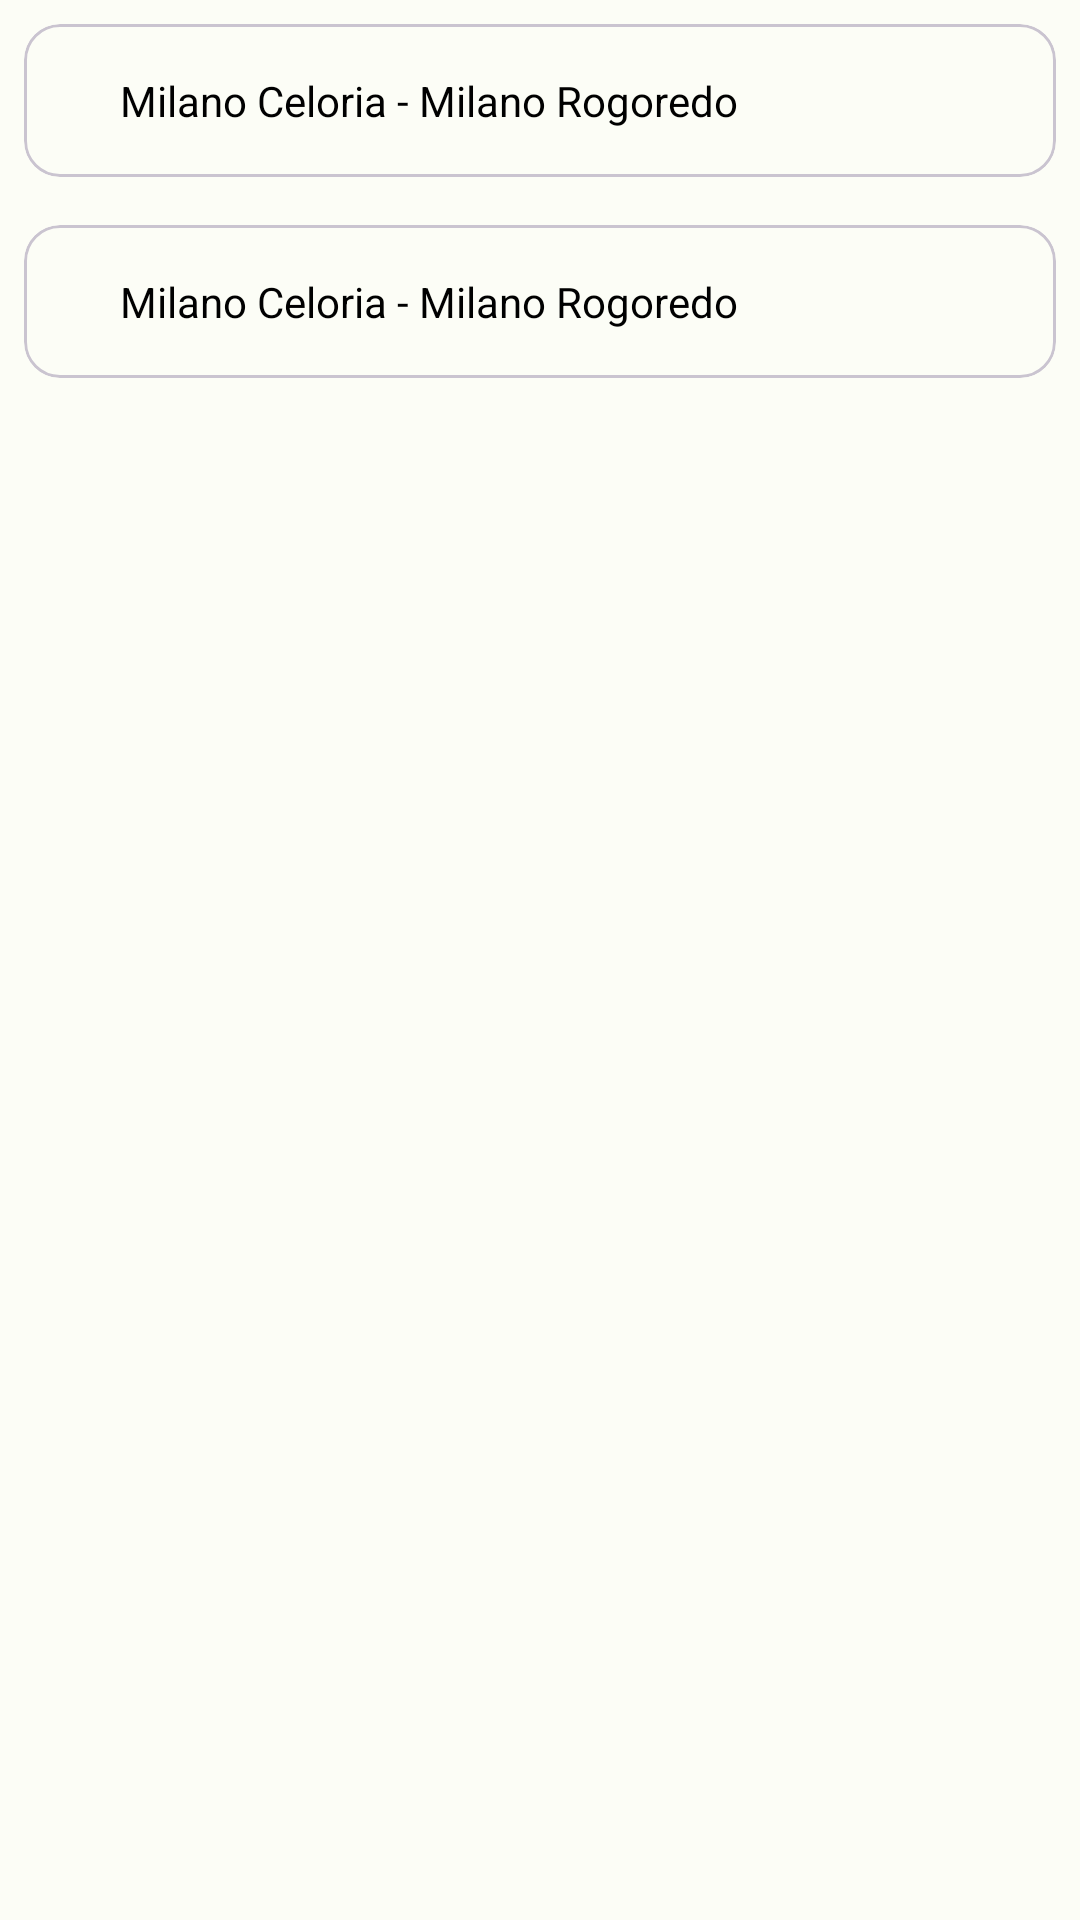

Here is an Android app screen rendered from its layout file. Give the layout XML and the strings, colors and styles it references.
<!-- AndroidManifest.xml: application theme Theme.MaledettaTreEst -->
<!-- res/layout/entry_board_row_double.xml -->
<?xml version="1.0" encoding="utf-8"?>
<LinearLayout xmlns:android="http://schemas.android.com/apk/res/android"
    android:layout_width="match_parent"
    android:layout_height="wrap_content"
    android:orientation="vertical">

    <include android:id="@+id/firstItem" layout="@layout/entry_board_row_single" />

    <include android:id="@+id/secondItem" layout="@layout/entry_board_row_single" />
</LinearLayout>
<!-- res/layout/entry_board_row_single.xml (included above) -->
<?xml version="1.0" encoding="utf-8"?>
<com.google.android.material.card.MaterialCardView
    xmlns:android="http://schemas.android.com/apk/res/android"
    xmlns:app="http://schemas.android.com/apk/res-auto"
    xmlns:tools="http://schemas.android.com/tools"
    style="@style/Widget.Material3.CardView.Outlined"
    android:layout_width="match_parent"
    android:layout_height="wrap_content"
    android:layout_margin="8dp"
    android:background="?android:attr/selectableItemBackground"
    android:clickable="true"
    android:focusable="true">

    <androidx.constraintlayout.widget.ConstraintLayout
        android:layout_width="match_parent"
        android:layout_height="match_parent">

        <TextView
            android:id="@+id/textViewLineName"
            android:layout_width="0dp"
            android:layout_height="wrap_content"
            android:layout_marginStart="32dp"
            android:layout_marginTop="16dp"
            android:layout_marginBottom="16dp"
            android:textColor="@color/text"
            app:layout_constraintBottom_toBottomOf="parent"
            app:layout_constraintEnd_toStartOf="@+id/imageView"
            app:layout_constraintStart_toStartOf="parent"
            app:layout_constraintTop_toTopOf="parent"
            tools:text="Milano Celoria - Milano Rogoredo" />

        <ImageView
            android:id="@+id/imageView"
            android:layout_width="wrap_content"
            android:layout_height="wrap_content"
            android:layout_marginTop="16dp"
            android:layout_marginEnd="32dp"
            android:layout_marginBottom="16dp"
            android:contentDescription="@null"
            app:layout_constraintBottom_toBottomOf="parent"
            app:layout_constraintEnd_toEndOf="parent"
            app:layout_constraintStart_toEndOf="@+id/textViewLineName"
            app:layout_constraintTop_toTopOf="parent"
            app:srcCompat="@drawable/ic_baseline_arrow_forward_24" />

    </androidx.constraintlayout.widget.ConstraintLayout>
</com.google.android.material.card.MaterialCardView>
<!-- resources referenced by this layout -->
<resources>
  <color name="text">#FF000000</color>
  <style name="Theme.MaledettaTreEst" parent="Theme.Material3.Light.NoActionBar">
          <item name="colorPrimary">@color/md_theme_light_primary</item>
          <item name="colorOnPrimary">@color/md_theme_light_onPrimary</item>
          <item name="colorPrimaryContainer">@color/md_theme_light_primaryContainer</item>
          <item name="colorOnPrimaryContainer">@color/md_theme_light_onPrimaryContainer</item>
          <item name="colorSecondary">@color/md_theme_light_secondary</item>
          <item name="colorOnSecondary">@color/md_theme_light_onSecondary</item>
          <item name="colorSecondaryContainer">@color/md_theme_light_secondaryContainer</item>
          <item name="colorOnSecondaryContainer">@color/md_theme_light_onSecondaryContainer</item>
          <item name="colorTertiary">@color/md_theme_light_tertiary</item>
          <item name="colorOnTertiary">@color/md_theme_light_onTertiary</item>
          <item name="colorTertiaryContainer">@color/md_theme_light_tertiaryContainer</item>
          <item name="colorOnTertiaryContainer">@color/md_theme_light_onTertiaryContainer</item>
          <item name="colorError">@color/md_theme_light_error</item>
          <item name="colorErrorContainer">@color/md_theme_light_errorContainer</item>
          <item name="colorOnError">@color/md_theme_light_onError</item>
          <item name="colorOnErrorContainer">@color/md_theme_light_onErrorContainer</item>
          <item name="android:colorBackground">@color/md_theme_light_background</item>
          <item name="colorOnBackground">@color/md_theme_light_onBackground</item>
          <item name="colorSurface">@color/md_theme_light_surface</item>
          <item name="colorOnSurface">@color/md_theme_light_onSurface</item>
          <item name="colorSurfaceVariant">@color/md_theme_light_surfaceVariant</item>
          <item name="colorOnSurfaceVariant">@color/md_theme_light_onSurfaceVariant</item>
          <item name="colorOutline">@color/md_theme_light_outline</item>
          <item name="colorOnSurfaceInverse">@color/md_theme_light_inverseOnSurface</item>
          <item name="colorSurfaceInverse">@color/md_theme_light_inverseSurface</item>
          <item name="elevationOverlayColor">@color/md_theme_light_surfaceTint</item>
          <item name="colorPrimaryInverse">@color/md_theme_light_inversePrimary</item>
      </style>
  <color name="md_theme_light_primary">#006E03</color>
  <color name="md_theme_light_onPrimary">#FFFFFF</color>
  <color name="md_theme_light_primaryContainer">#90FB7B</color>
  <color name="md_theme_light_onPrimaryContainer">#002200</color>
  <color name="md_theme_light_secondary">#54634E</color>
  <color name="md_theme_light_onSecondary">#FFFFFF</color>
  <color name="md_theme_light_secondaryContainer">#D7E8CD</color>
  <color name="md_theme_light_onSecondaryContainer">#121F0E</color>
  <color name="md_theme_light_tertiary">#386569</color>
  <color name="md_theme_light_onTertiary">#FFFFFF</color>
  <color name="md_theme_light_tertiaryContainer">#BCEBEE</color>
  <color name="md_theme_light_onTertiaryContainer">#002022</color>
  <color name="md_theme_light_error">#BA1A1A</color>
  <color name="md_theme_light_errorContainer">#FFDAD6</color>
  <color name="md_theme_light_onError">#FFFFFF</color>
  <color name="md_theme_light_onErrorContainer">#410002</color>
  <color name="md_theme_light_background">#FCFDF6</color>
  <color name="md_theme_light_onBackground">#1A1C18</color>
  <color name="md_theme_light_surface">#FCFDF6</color>
  <color name="md_theme_light_onSurface">#1A1C18</color>
  <color name="md_theme_light_surfaceVariant">#DFE4D8</color>
  <color name="md_theme_light_onSurfaceVariant">#43483F</color>
  <color name="md_theme_light_outline">#73796E</color>
  <color name="md_theme_light_inverseOnSurface">#F1F1EB</color>
  <color name="md_theme_light_inverseSurface">#2F312D</color>
  <color name="md_theme_light_surfaceTint">#006E03</color>
  <color name="md_theme_light_inversePrimary">#74DE62</color>
</resources>
